Dataset: data_small (GitHub, kmsumanth1/Computer-Vision-Based-Food-Recognition-and-Personalized-Nutrition-Tracking-System). Classes: aloo gobi, aloo methi, aloo mutter, aloo paratha, amritsari kulcha, anda curry, balushahi, banana chips, besan laddu, bhindi masala, biryani, boondi laddu, chaas, chana masala, chapati, chicken pizza, chicken wings, chikki, chivda, chole bhature, dabeli, dal khichdi, dhokla, falooda, fish curry, gajar ka halwa, garlic bread, garlic naan, ghevar, grilled sandwich, gujhia, gulab jamun, hara bhara kabab, idiyappam, idli, jalebi, kaju katli, khakhra, kheer, kulfi, margherita pizza, masala dosa, masala papad, medu vada, misal pav, modak, moong dal halwa, murukku, mysore pak, navratan korma, neer dosa, onion pakoda, palak paneer, paneer masala, paneer pizza, pani puri, paniyaram, papdi chaat, patrode, pav bhaji, pepperoni pizza, phirni, poha, pongal, puri bhaji, rajma chawal, rasgulla, rava dosa, sabudana khichdi, sabudana vada, samosa, seekh kebab, set dosa, sev puri, solkadhi, steamed momo, thali, thukpa, uttapam, vada pav.

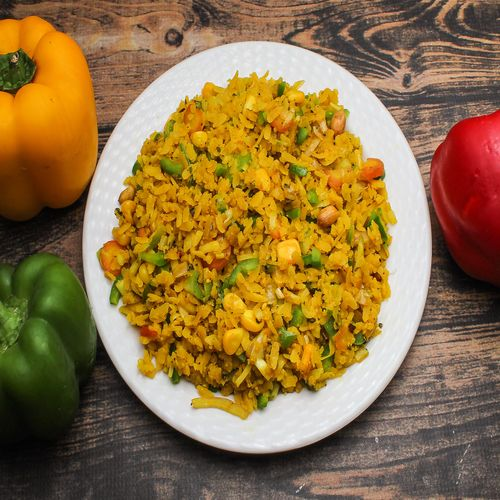
Label: poha

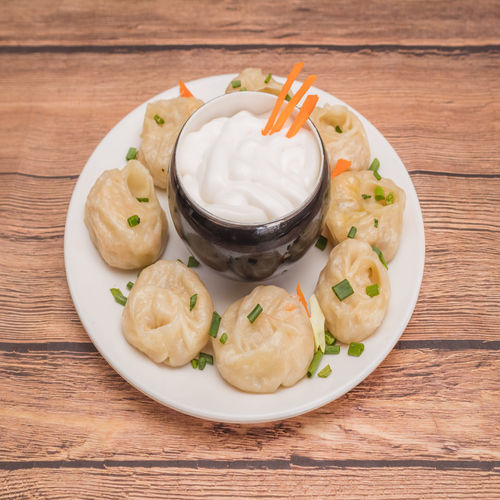
Label: steamed momo

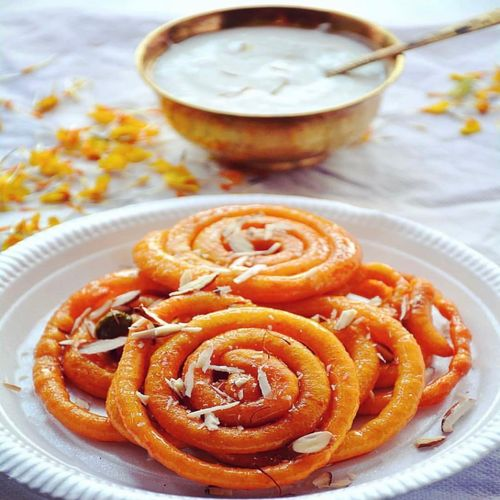
Label: jalebi

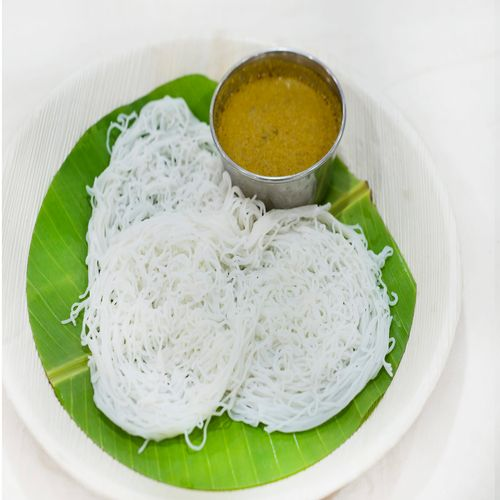
Label: idiyappam

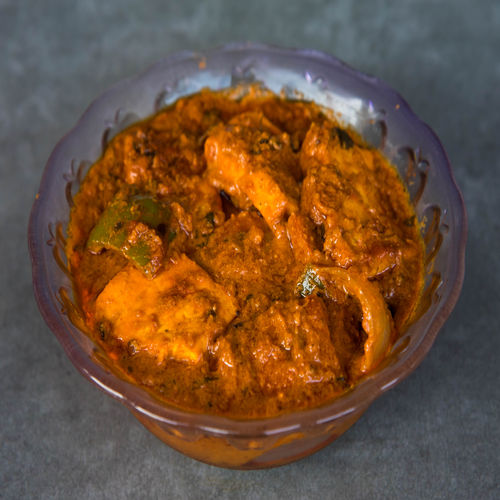
Label: paneer masala

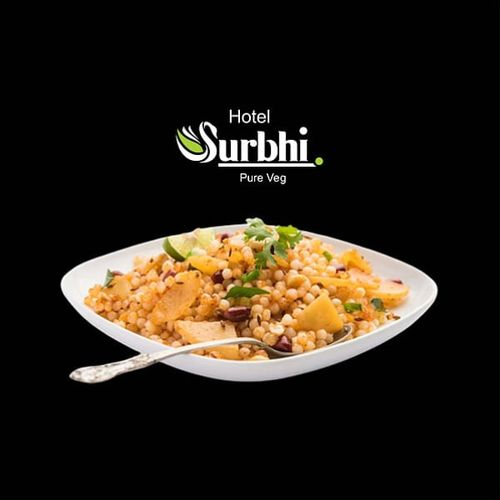
Label: sabudana khichdi
